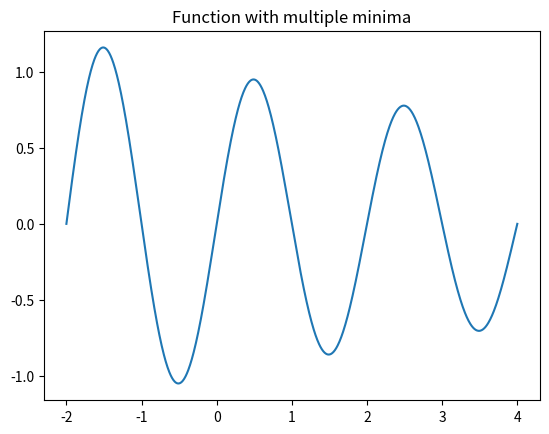

Write Python code to recreate this figure.
#!/usr/bin/env python3

import numpy as np
import matplotlib.pyplot as plt
from scipy.optimize import minimize

# Define the function.
def f(x):
    return np.sin(np.pi * x) * np.exp(-x/10)

# Plot the function.
x = np.linspace(-2, 4, 1000)
y = f(x)
plt.plot(x, y)
plt.title("Function with multiple minima")
plt.show()

# Optimize using different initial guesses.
result1 = minimize(f, x0=-0.5)
result2 = minimize(f, x0=1.5)
result3 = minimize(f, x0=3.5)

print(f"x1 = {result1.x[0]}, f(x1) = {result1.jac[0]}")
print(f"x2 = {result2.x[0]}, f(x2) = {result2.jac[0]}")
print(f"x3 = {result3.x[0]}, f(x3) = {result3.jac[0]}")
